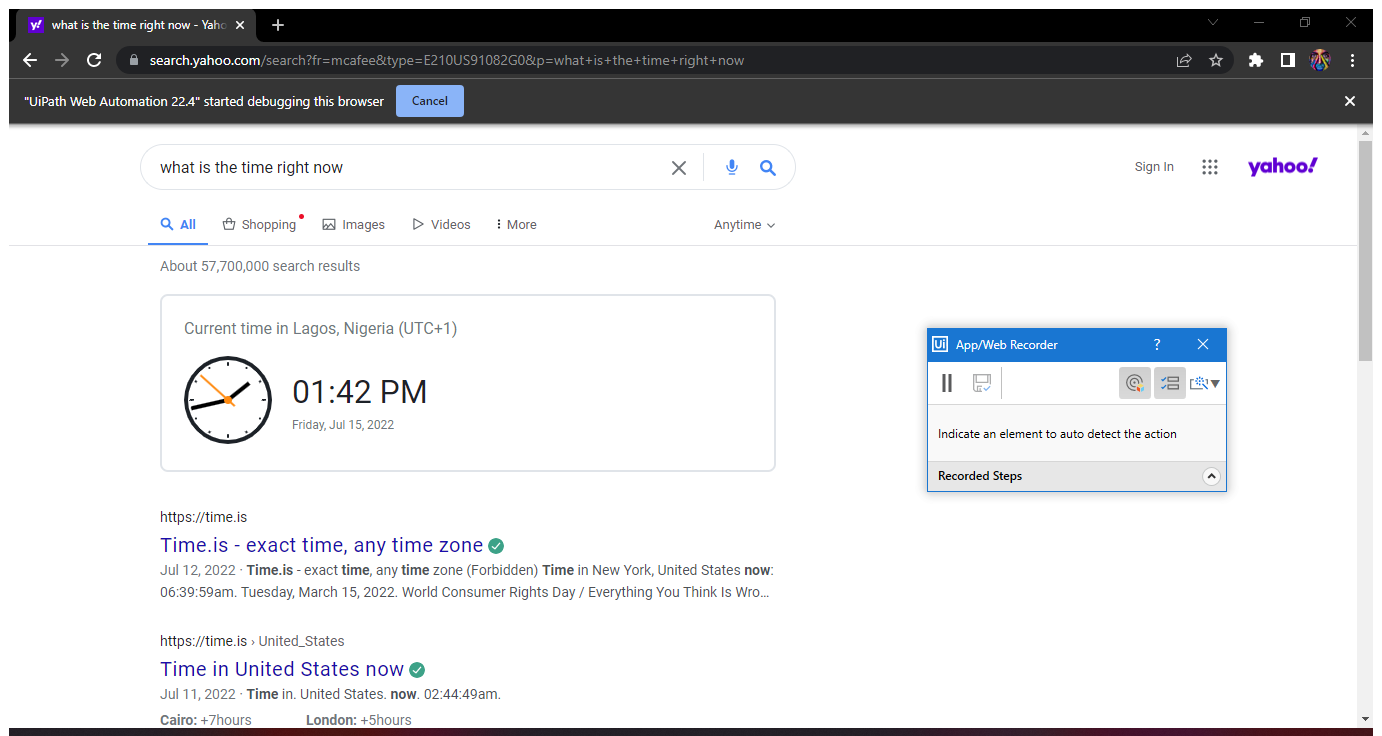
Workflow: RCG DEMO

Step 1: Use Browser Chrome: what is the time right now - Yahoo Search Results in window 'what is the time right now - Yahoo Search Results' (chrome.exe)

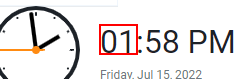
Step 2: get-text from the heading

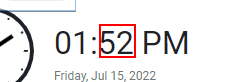
Step 3: get-text from the heading in window 'what is the time right now - Yahoo Search Results' (chrome.exe)

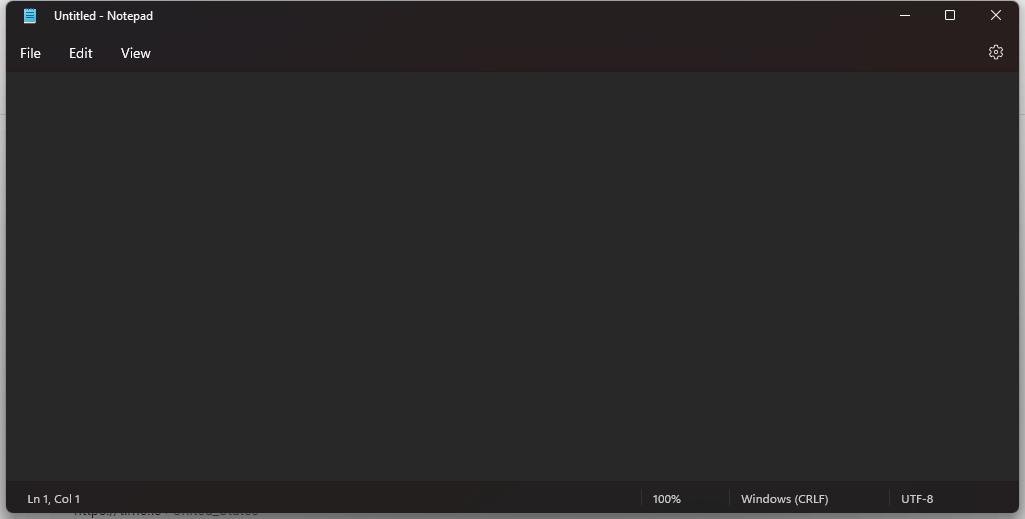
Step 4 [then]: Use Application: Untitled - Notepad on the element in window 'Untitled - Notepad' (notepad.exe)

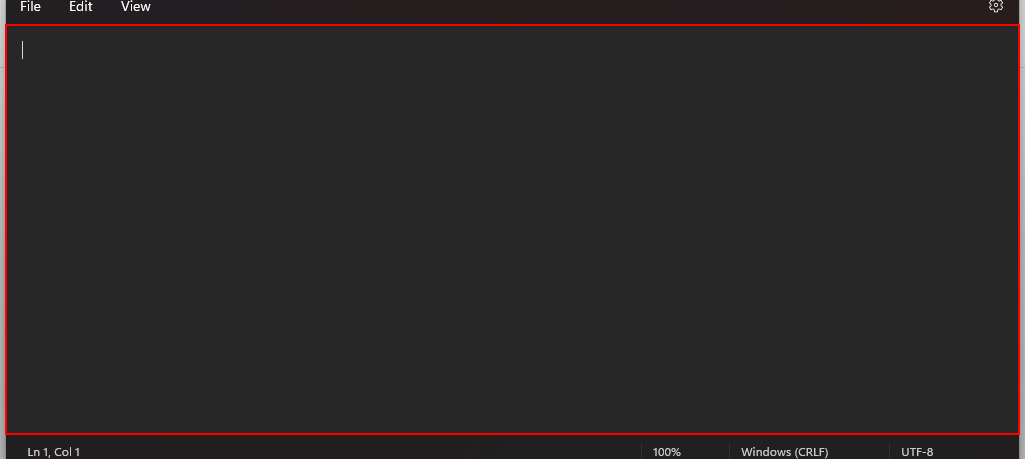
Step 5 [then]: type "[first.ToString + ":" + second.ToString + second.ToString]" into the element

Step 6 [then]: Use Application: Untitled - Notepad on the element in window 'Untitled - Notepad' (notepad.exe) (same screen as step 4)

Step 7 [then]: type "[first.ToString + ":" + "0" +second.ToString]" into the element (same screen as step 5)

Step 8 [else]: Use Application: Untitled - Notepad on the element in window 'Untitled - Notepad' (notepad.exe) (same screen as step 4)

Step 9 [else]: type "[first.ToString + ":" + second.ToString]" into the element (same screen as step 5)